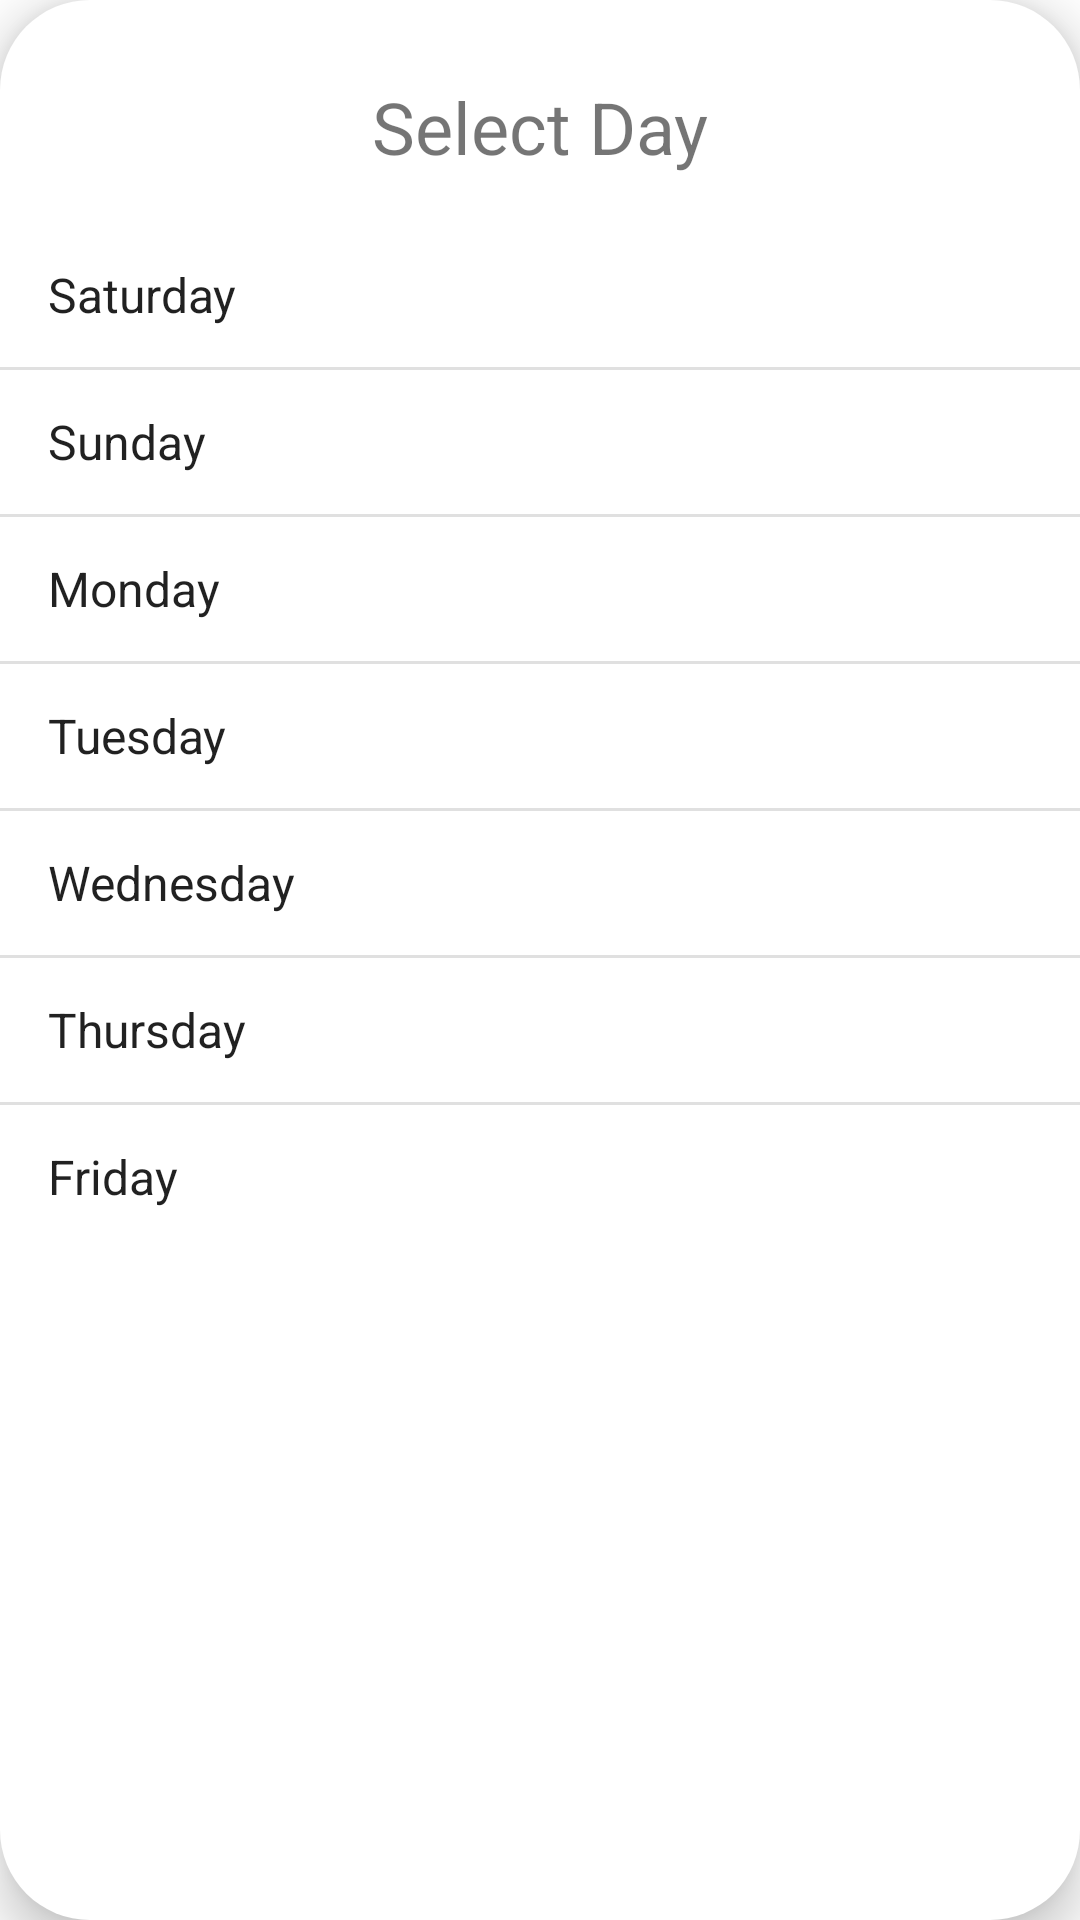

Android layout source for this screen:
<!-- AndroidManifest.xml: application theme Theme.FoodPlanner -->
<!-- res/layout/fragment_day_of_week.xml -->
<?xml version="1.0" encoding="utf-8"?>
<androidx.constraintlayout.widget.ConstraintLayout xmlns:android="http://schemas.android.com/apk/res/android"
    xmlns:tools="http://schemas.android.com/tools"
    android:layout_width="match_parent"
    android:layout_height="wrap_content"
    xmlns:app="http://schemas.android.com/apk/res-auto"
    android:layout_marginHorizontal="50dp"
    android:layout_gravity="center"
    android:orientation="vertical"
    android:elevation="10dp"
    android:paddingVertical="10dp"
    android:background="@drawable/add_plan_button"
    tools:context=".ui.day_of_week.DayOfWeekFragment">
    <TextView
        android:layout_width="wrap_content"
        android:layout_height="wrap_content"
        android:layout_gravity="center"
        android:text="Select Day"
        android:id="@+id/selection_text"
        android:textSize="24sp"
        android:layout_marginTop="16dp"
        app:layout_constraintStart_toStartOf="parent"
        app:layout_constraintEnd_toEndOf="parent"
        app:layout_constraintTop_toTopOf="parent"
        />
    <ListView
        android:layout_width="match_parent"
        android:layout_height="wrap_content"
        android:id="@+id/week_list"
        android:entries="@array/day_of_week"
        android:layout_marginTop="16dp"
        android:dividerHeight="1dp"
        app:layout_constraintStart_toStartOf="parent"
        app:layout_constraintEnd_toEndOf="parent"
        app:layout_constraintTop_toBottomOf="@+id/selection_text"
        />

</androidx.constraintlayout.widget.ConstraintLayout>
<!-- resources referenced by this layout -->
<resources>
  <string-array name="day_of_week">
          <item>Saturday</item>
          <item>Sunday</item>
          <item>Monday</item>
          <item>Tuesday</item>
          <item>Wednesday</item>
          <item>Thursday</item>
          <item>Friday</item>
      </string-array>
  <!-- drawable add_plan_button (drawable) -->
  <?xml version="1.0" encoding="utf-8"?>
  <shape xmlns:android="http://schemas.android.com/apk/res/android"
      android:shape="rectangle"
      >
  <solid android:color="@color/white"/>
      <corners android:radius="30dp"/>
  
          android:width="2dp"/>
  </shape>
  <style name="Theme.FoodPlanner" parent="Theme.MaterialComponents.Light.NoActionBar">
          
          <item name="colorPrimary">@color/black</item>
          
          
          
          
          
          
  
          
          
          <item name="android:statusBarColor">@android:color/transparent</item>
          <item name="android:windowLightStatusBar">true</item>
          <item name="android:windowTranslucentStatus">true</item>
          
          
          
          
  
  
          
          
          
          
          
          
          <item name="rippleColor">?android:textColorHint</item>
          <item name="android:overScrollMode">never</item>
          <item name="backgroundColor">@color/white</item>
  
          <item name="radioButtonStyle">@style/Theme.FoodPlanner.RadioButton</item>
      </style>
  <color name="white">#FFFFFFFF</color>
  <color name="black">#FF000000</color>
  <style name="Theme.FoodPlanner.RadioButton" parent="Widget.AppCompat.CompoundButton.RadioButton">
          <item name="android:button">@drawable/selector_circular_checkbox</item>
          <item name="android:paddingStart">8dp</item>
          <item name="android:paddingTop">16dp</item>
          <item name="android:paddingBottom">16dp</item>
          <item name="android:paddingEnd">8dp</item>
      </style>
  <!-- drawable selector_circular_checkbox (drawable) -->
  <?xml version="1.0" encoding="utf-8"?>
  <selector xmlns:android="http://schemas.android.com/apk/res/android">
      <item android:drawable="@drawable/shape_checkbox_unchecked" android:state_checked="false" />
      <item android:drawable="@drawable/shape_checkbox_checked" android:state_checked="true" />
  </selector>
  <!-- drawable shape_checkbox_unchecked (drawable) -->
  <?xml version="1.0" encoding="utf-8"?>
  <shape xmlns:android="http://schemas.android.com/apk/res/android"
      android:shape="oval"
      android:useLevel="false">
      <size
          android:width="20dp"
          android:height="20dp" />
      <corners android:radius="1dp" />
  
      <stroke
          android:width="2dp"
          android:color="?colorOnBackground" />
      <solid android:color="@android:color/transparent" />
  </shape>
</resources>
